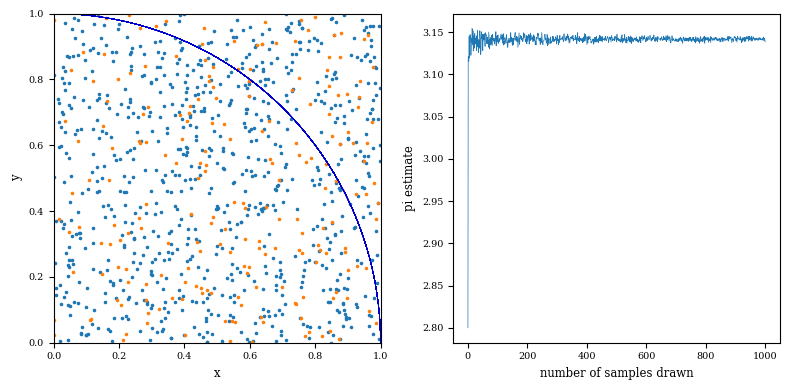

Reproduce this figure in Python. (Note: this script raises an exception after producing the figure.)
"""
Monte-carlo estimation of pi
"""

import numpy as np
import random as r
import matplotlib.pyplot as plt
import os

params = {'font.family':'serif',
        'axes.labelsize':'small',
        'xtick.labelsize':'x-small',
        'ytick.labelsize':'x-small', 
        'lines.markersize': 2.5,
        'legend.fontsize':'small',
        'legend.title_fontsize':'small',
        'legend.fancybox': True,
        'legend.framealpha': 0.5,
        'legend.shadow': False,
        'legend.frameon': True,
        'grid.linestyle':'--',
        'grid.linewidth':'0.5',
        'lines.linewidth':'0.5'}
plt.rcParams.update(params)

def PiMonteCarlo(n):
    

    
    x = np.random.rand(n)
    y = np.random.rand(n)
    r = np.sqrt(np.add(np.power(x,2),np.power(y,2)))
    
    inside = len(np.where(r<1)[0])
    ratio = inside/n
    return ratio*4, x, y, r

n = 10000

pi_guess, x, y, r = PiMonteCarlo(1000)




squareX = [1,0,0,1,1]
squareY = [1,1,0,0,1]
circleX = (np.cos(np.pi*np.arange(n+1)/180))
circleY = (np.sin(np.pi*np.arange(n+1)/180))
indin = np.where(r<1)
indout = np.where(r>=1)


n = np.linspace(start = 10, stop = 1000000, num = 1000, dtype = int)
pis = []
for i in range(len(n)):
    pi, x,y,r = PiMonteCarlo(n[i])
    pis.append(pi)
pis = np.asarray(pis)


fig, [ax, ax1] = plt.subplots(1,2)
fig.set_size_inches(8, 4)
ax.plot(squareX,squareY,color='#000000')
ax.plot(circleX,circleY,color='#0000CC')
ax.scatter(x[indin], y[indin],  marker=".", s=10)
ax.scatter(x[indout], y[indout], marker=".", s=10)
ax.set_xlabel('x')
ax.set_ylabel('y')
#.title('Monte Carlo estimation of Pi')
ax.set_xlim(0, 1)
ax.set_ylim(0, 1)

ax1.plot(pis)
ax1.set_xlabel('number of samples drawn')
ax1.set_ylabel('pi estimate')
plt.tight_layout()

fig.savefig(os.path.join(os.environ['USERPROFILE'] + r"\Dropbox\General Python\MonteCarloPi.png"), format = 'png')

